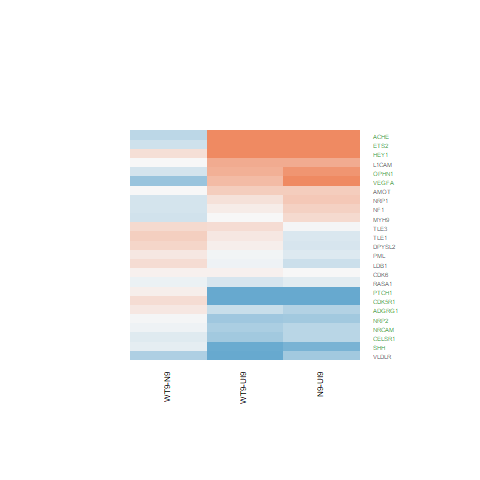

The data file committed next to this chart (first rows):
N9-UI9.logFC, N9-UI9.AveExpr, N9-UI9.t, N9-UI9.P.Value, N9-UI9.adj.P.Val, N9-UI9.B, WT9-UI9.logFC, WT9-UI9.AveExpr, WT9-UI9.t, WT9-UI9.P.Value, WT9-UI9.adj.P.Val, WT9-UI9.B, WT9-N9.logFC, WT9-N9.AveExpr, WT9-N9.t, WT9-N9.P.Value, WT9-N9.adj.P.Val, WT9-N9.B
-0.5814, 5.491, -4.294, 0.0007068, 0.005632, -0.9421, -0.5989, 5.491, -4.419, 0.0005533, 0.006056, -0.5971, -0.01752, 5.491, -0.1377, 0.8924, 0.9659, -6.31
-0.133, 3.974, -0.6349, 0.5355, 0.6745, -6.713, -0.2242, 3.974, -1.085, 0.2958, 0.4682, -6.231, -0.09123, 3.974, -0.4655, 0.6486, 0.8693, -5.921
1.154, 9.628, 10.05, 7.15224277023526e-08, 6.550639565068e-06, 8.319, 0.5248, 9.628, 4.56, 0.0004208, 0.005062, -0.5599, -0.629, 9.628, -5.914, 3.4411261336995e-05, 0.0131, 2.537
-0.002062, 4.758, -0.009798, 0.9923, 0.9948, -7.111, 0.05347, 4.758, 0.2547, 0.8026, 0.8837, -6.97, 0.05553, 4.758, 0.2844, 0.7802, 0.9239, -6.175
1.839, 5.804, 9.561, 1.34158998701302e-07, 1.04941344335488e-05, 7.818, 1.424, 5.804, 7.254, 3.68523873603873e-06, 0.000184, 4.505, -0.4144, 5.804, -2.424, 0.02912, 0.2536, -3.855
-0.4352, 4.27, -2.591, 0.02104, 0.0667, -4.069, -0.5007, 4.27, -3.035, 0.008717, 0.04025, -3.138, -0.06548, 4.27, -0.4142, 0.6849, 0.8866, -5.995
-0.8565, 2.771, -3.846, 0.001716, 0.01065, -1.326, -0.9718, 2.771, -4.313, 0.0006808, 0.006938, -0.3438, -0.1153, 2.771, -0.5397, 0.5977, 0.8463, -5.588
-0.2216, 5.96, -2.015, 0.06309, 0.1501, -5.366, 0.0801, 5.96, 0.742, 0.4701, 0.6376, -6.89, 0.3017, 5.96, 2.957, 0.0102, 0.1637, -2.852
2.069, -0.4842, 4.025, 0.001201, 0.008244, -0.7569, 2.303, -0.4842, 4.398, 0.0005763, 0.00621, -0.2544, 0.2333, -0.4842, 0.5513, 0.5899, 0.8426, -5.031
-0.5718, -1.279, -0.6142, 0.5487, 0.6853, -5.347, -1.071, -1.279, -1.21, 0.246, 0.4131, -4.855, -0.499, -1.279, -0.5649, 0.5809, 0.8391, -4.818
-0.213, 2.516, -0.7339, 0.4748, 0.6235, -6.226, 0.1511, 2.516, 0.5364, 0.5999, 0.7432, -6.277, 0.3641, 2.516, 1.353, 0.1971, 0.5485, -4.844
-1.14, 4.715, -8.279, 7.82718769768558e-07, 3.85262697868055e-05, 6.126, -1.051, 4.715, -7.759, 1.69088466694948e-06, 0.0001041, 5.391, 0.08939, 4.715, 0.6837, 0.5051, 0.7953, -5.91
0.43, 4.241, 2.496, 0.02535, 0.07645, -4.275, 0.1956, 4.241, 1.129, 0.2774, 0.4482, -6.255, -0.2344, 4.241, -1.473, 0.1625, 0.5056, -5.102
-0.2981, 6.345, -2.777, 0.01457, 0.05097, -4.05, -0.05647, 6.345, -0.5274, 0.606, 0.748, -7.081, 0.2417, 6.345, 2.424, 0.02913, 0.2536, -3.878
-0.01935, 8.856, -0.1682, 0.8688, 0.9198, -7.466, 0.2443, 8.856, 2.125, 0.05144, 0.1408, -5.282, 0.2637, 8.856, 2.472, 0.02656, 0.2451, -3.918
-0.1922, 5.632, -1.763, 0.09914, 0.2071, -5.736, -0.04729, 5.632, -0.4359, 0.6694, 0.7954, -7.028, 0.1449, 5.632, 1.429, 0.1743, 0.5208, -5.345
-0.4725, 6.768, -4.444, 0.0005271, 0.004516, -0.7657, -0.3338, 6.768, -3.162, 0.006761, 0.0338, -3.231, 0.1388, 6.768, 1.401, 0.1825, 0.5299, -5.5
0.3394, 6.915, 2.03, 0.06141, 0.1474, -5.463, 0.09425, 6.915, 0.5617, 0.583, 0.7299, -7.113, -0.2451, 6.915, -1.58, 0.1359, 0.469, -5.289
-1.32, 1.642, -3.789, 0.001922, 0.01152, -1.228, -1.077, 1.642, -3.109, 0.00752, 0.0364, -2.452, 0.243, 1.642, 0.7258, 0.4797, 0.776, -5.21
1.668, 7.964, 9.673, 1.15972565639679e-07, 9.5354488487034e-06, 7.858, 1.383, 7.964, 7.984, 1.20693679498372e-06, 8.22059482095779e-05, 5.517, -0.2847, 7.964, -1.8, 0.09299, 0.4013, -5.025
0.2696, 6.698, 2.651, 0.01871, 0.06114, -4.331, 0.008965, 6.698, 0.08776, 0.9313, 0.9619, -7.257, -0.2607, 6.698, -2.759, 0.01511, 0.1987, -3.301
-0.4242, 7.742, -3.59, 0.002863, 0.01533, -2.536, -0.5778, 7.742, -4.893, 0.0002225, 0.003208, 0.1528, -0.1536, 7.742, -1.394, 0.1847, 0.5327, -5.57
0.8768, 3.719, 5.069, 0.0001597, 0.001854, 0.8504, 0.6324, 3.719, 3.654, 0.002516, 0.01696, -1.816, -0.2444, 3.719, -1.555, 0.1417, 0.4757, -4.894
0.3834, 5.184, 2.3, 0.03695, 0.1013, -4.802, 0.3877, 5.184, 2.336, 0.03452, 0.1065, -4.637, 0.004285, 5.184, 0.02796, 0.9781, 0.9933, -6.306
0.6807, 0.3139, 1.43, 0.1741, 0.3111, -4.99, 0.685, 0.3139, 1.426, 0.1754, 0.3304, -4.903, 0.004305, 0.3139, 0.01001, 0.9921, 0.998, -5.197
